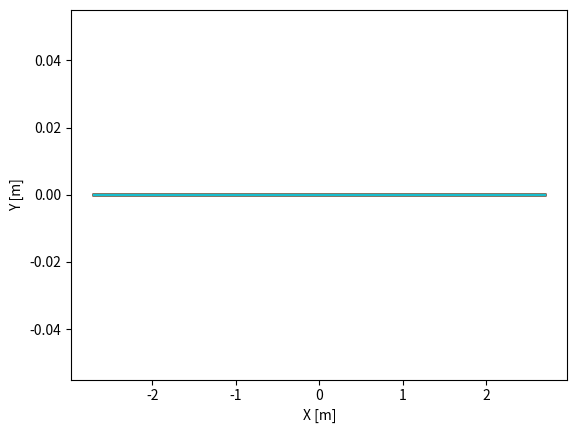

Python code for this plot:
import numpy as np
from math import exp
import scipy.constants as sc
from matplotlib import pyplot as plt

Nptos = 101
pc = 50
#nombramos matrices de campo magnetico
Hx = np.zeros((Nptos,Nptos), dtype = "float64")
Hxp = np.zeros((Nptos,Nptos), dtype = "float64")
Hy = np.zeros((Nptos,Nptos), dtype = "float64")
Hyp = np.zeros((Nptos,Nptos), dtype = "float64")
#nombramos constantes
dt = 0.13e-9
dx = 0.054
dy = dx
E0 = 1.0
Total = 100
#matrices de campo electtrico 
Ez= np.zeros((Nptos,Nptos), dtype = "float64")# matriz Ez 2D
Ezp= np.zeros((Nptos,Nptos), dtype = "float64")# matriz Ez 2D
for n in range(0, Total): # for para el tiempo 
    # Por último haría esta actualización para el campo
    for i in range (1, (Nptos-1) ):#for para recorrer las matrices de campo magnetico
        for j in range (1, (Nptos-1) ):
            Hx[i,j] = Hx[i,j] - (dt/(sc.mu_0))*(((Ez[i,j] -Ez[i,j+1])/dy))
            Hy[i,j] = Hy[i,j] + (dt/(sc.mu_0))*(((Ez[i+1,j] -Ez[i,j])/dx))
    ## Primero calcularía esta parte del código
    for i in range(1, (Nptos-1)):#for para recorrer mariz de campo electrico 
        for j in range(1, (Nptos-1)):
            Ez[i,j] = Ez[i,j] + (dt/(sc.epsilon_0))*(((Hy[i,j] - Hy[i-1,j])/dx)-((Hx[i,j] - Hx[i,j-1])/dy))
            
    Hyp = Hy             
    Hxp = Hx
    Ezp = Ez
    # Luego asignaría esta parte del código
    Ez[pc,pc] = E0*exp((-(n - 8.0)**2)/16.0)# pulso gausina
    #diferentes tipos de plotear
    x0 =(np.linspace(-50,50, num = Nptos))*dx
    y0 =(np.linspace(-20,20, num = Nptos))*dx
    plt.plot(x0,Ez[0,:])#plotear vector
    fig1 = plt.figure(1)#graficamos la matriz de potencial 
    #f1 = plt.contourf(Ezp, 10, cmap ='jet') # plotear figura 2D
    #plt.colorbar(f1) #Barra de color al lado de la gráfica
    plt.xlabel("X [m]") #nombre eje x
    plt.ylabel("Y [m]") #nombre eje plt.plot(x0,Hx[0,:])
    plt.show()
    
    
    
    
    
    
    
    
    
    
    
    
    
    
    
    
    
    
